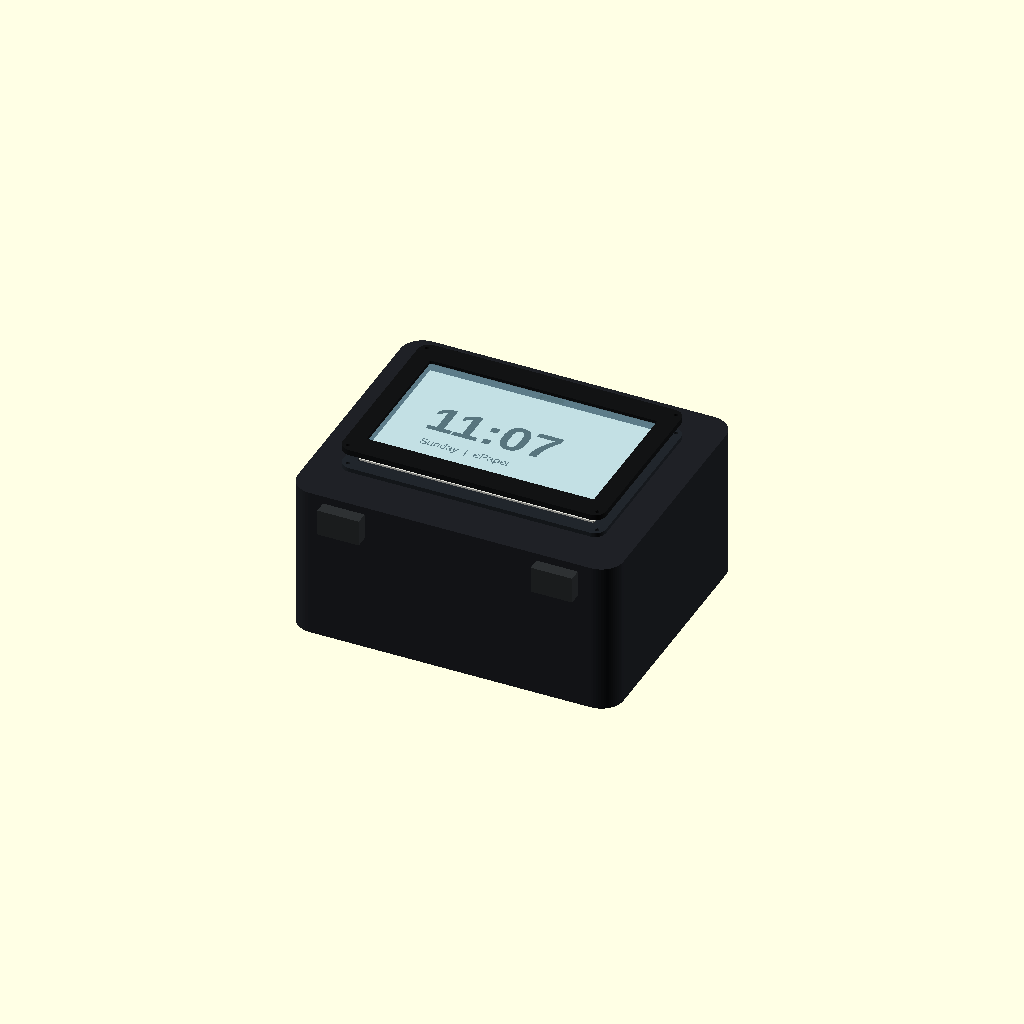
Cell 1: rendered with the file's own defaults.
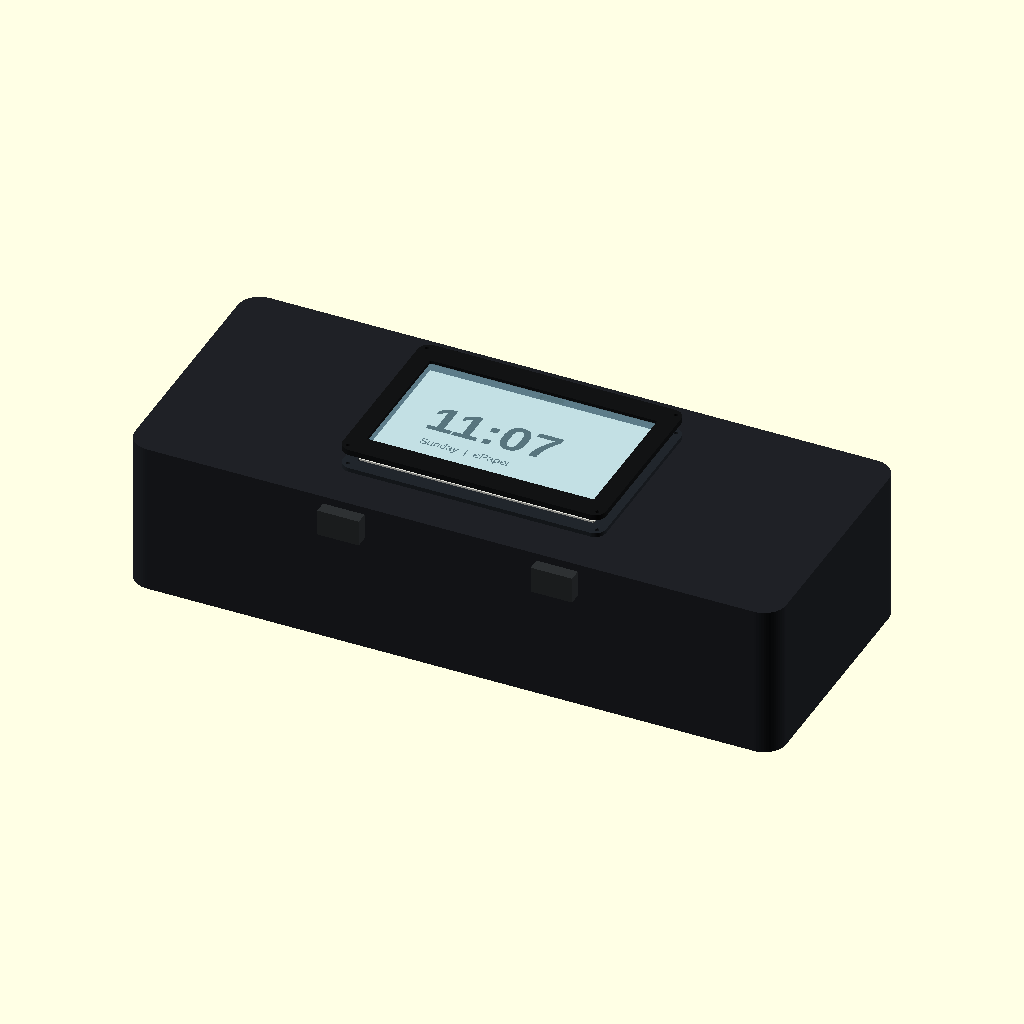
Cell 2: case_w = 470 (everything else at default).
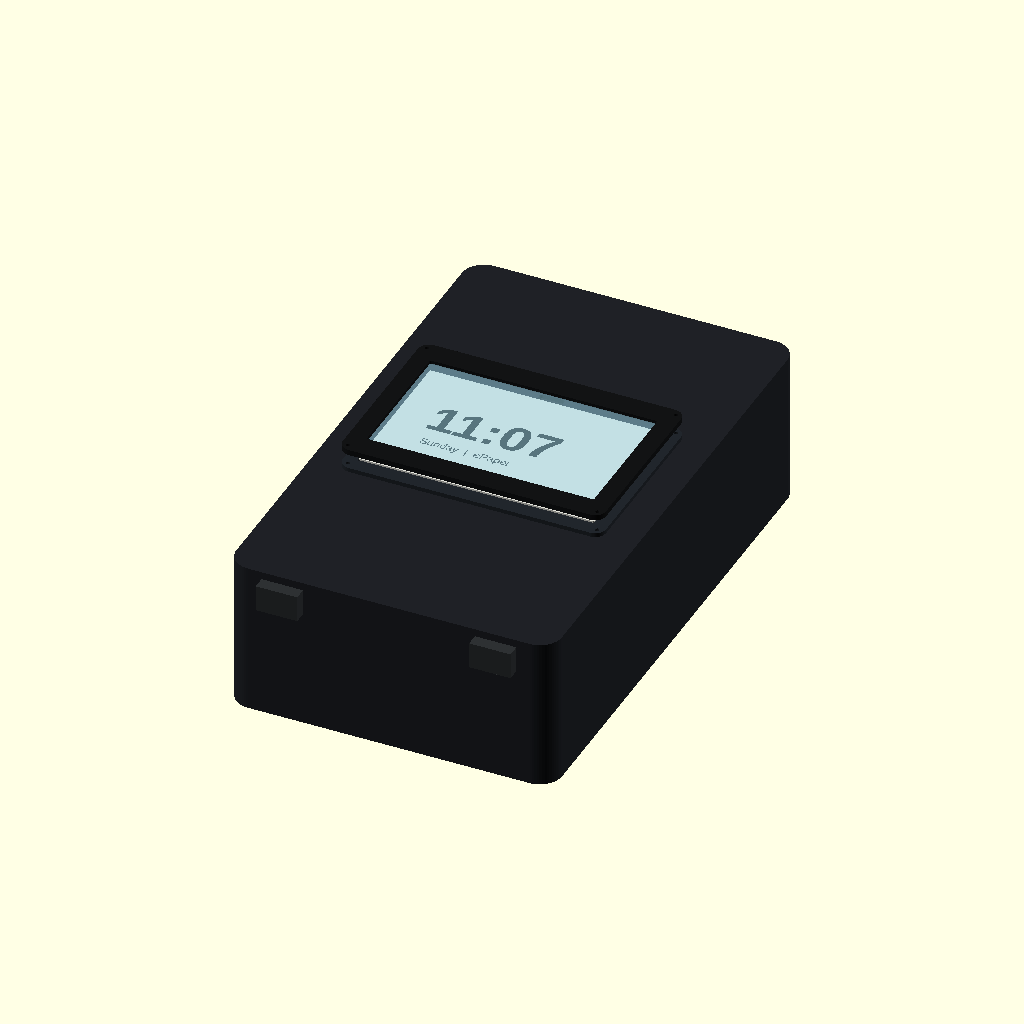
Cell 3: the same model with case_h = 381.
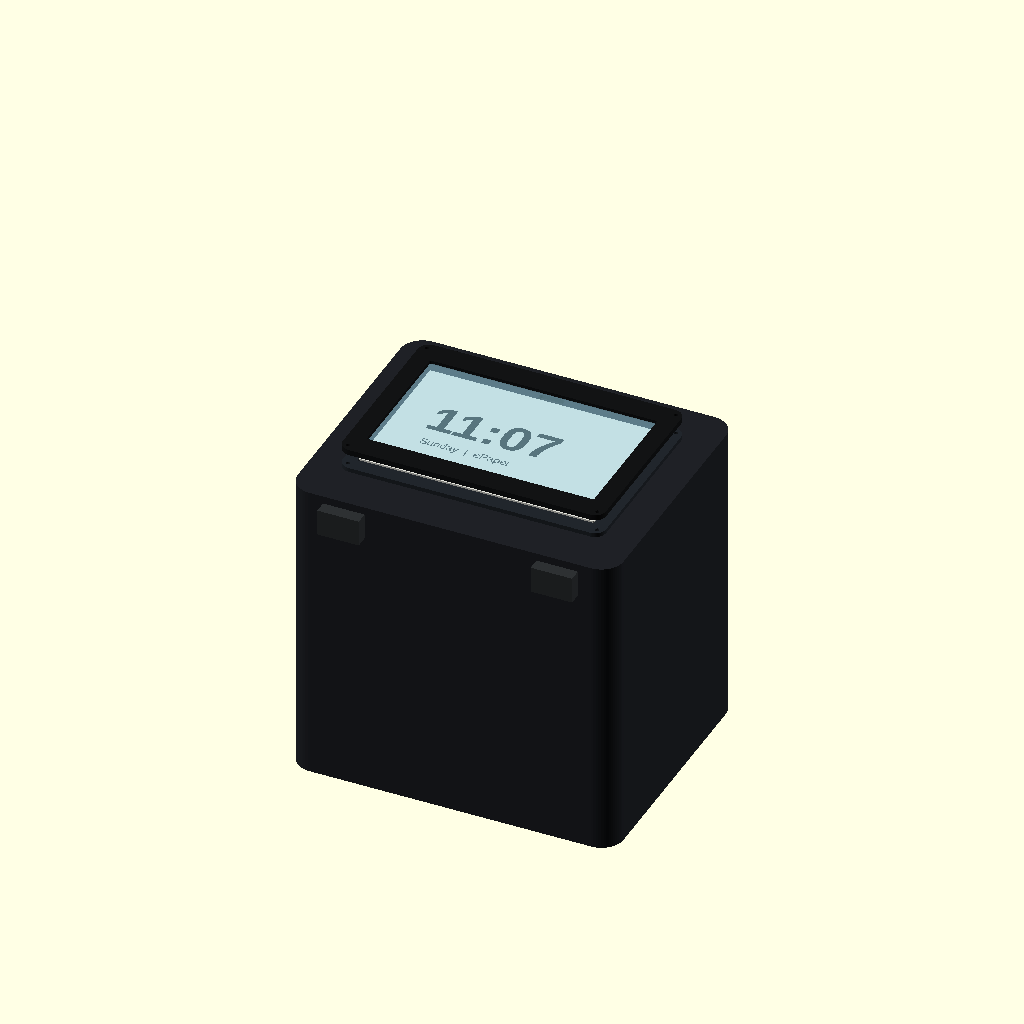
Cell 4 — case_depth set to 222.2, the other parameters unchanged.
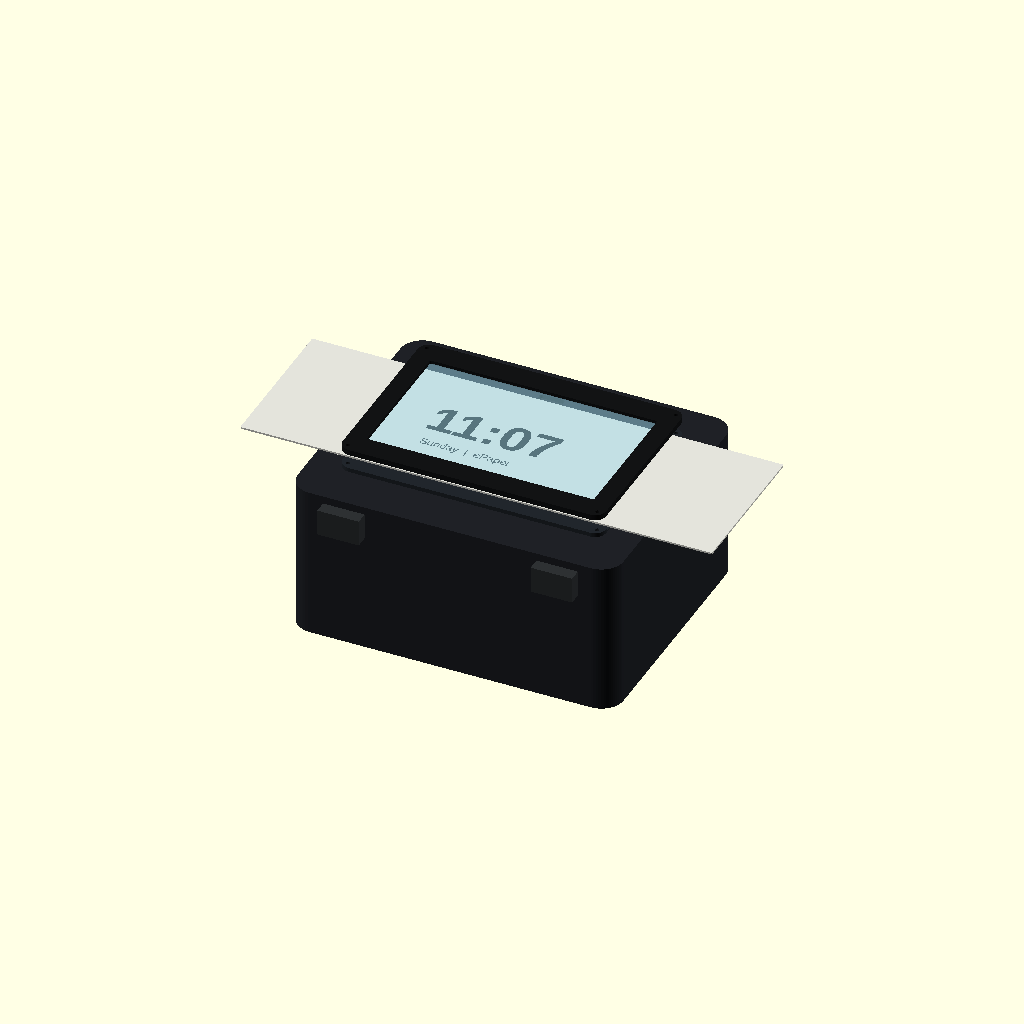
Cell 5: the same model with panel_w = 340.4.
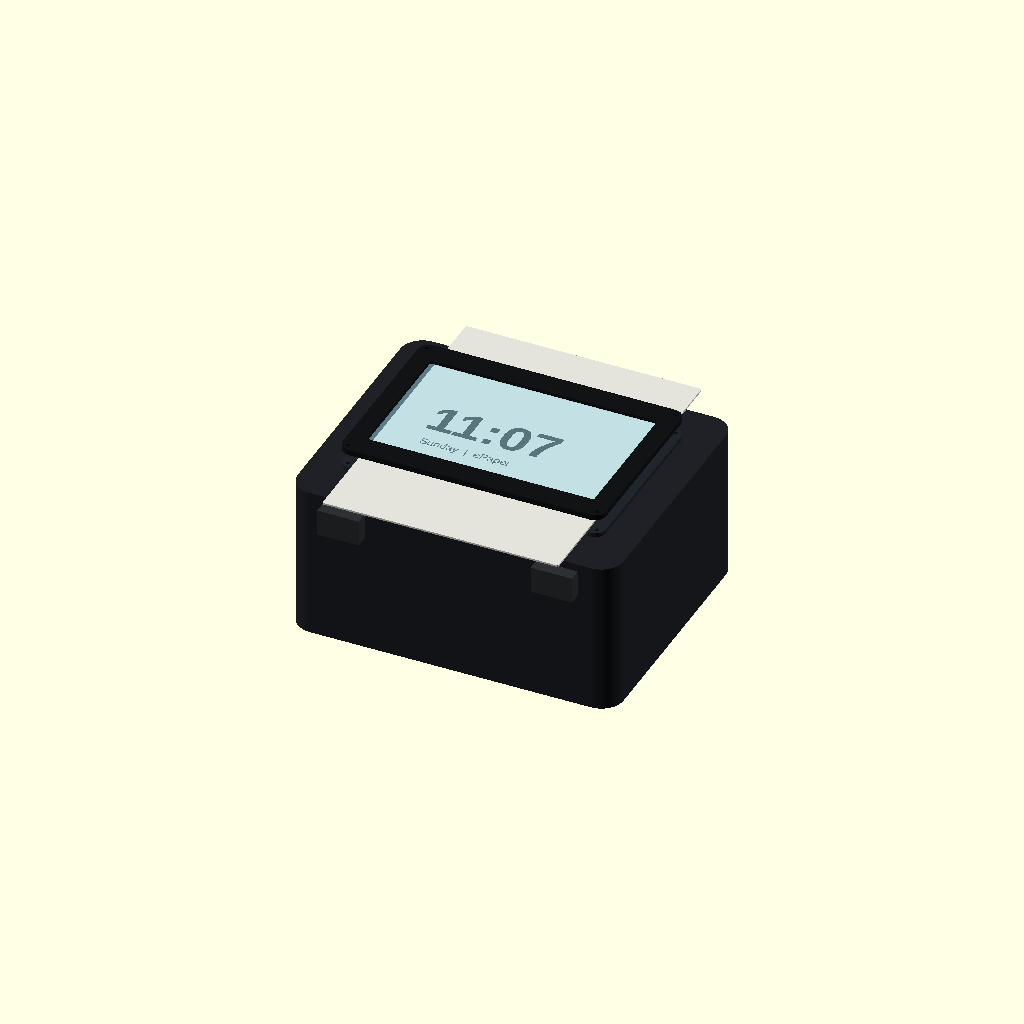
Cell 6: panel_h = 222.4 (everything else at default).
One fixed orthographic camera (rotation 55°, 0°, 25°; colour scheme Cornfield) for every cell.
The OpenSCAD source (03_EXISTING_DESIGN_SUPERSEDED/V1_printed_concept/eink_apache1800_mount.scad):
// Apache 1800 + Adafruit 7.5" e-paper exterior lid mounting concept
// All values millimeters. PROTOTYPE: check dimensions, fit and ribbon path before fabrication.
// Open this file in OpenSCAD. Set `part` below to: exploded, assembled, tray, bezel,
// window, case, drill_template, screen. For a printable STL, export tray and bezel separately.
// Design assumes a panel envelope 170.2 x 111.2 x 1.25 mm from UC8179-family datasheets.
// Confirm your actual #6396 panel, FPC tail direction and Apache lid contours.
$fn = 60;
part = "exploded";

case_w = 235;      // Apache 1800 approximate outer width (9-1/4 in)
case_h = 190.5;    // approximate outer depth (7-1/2 in)
case_depth = 111.1; // nominal overall height; simplified model only

panel_w = 170.2;
panel_h = 111.2;
panel_thickness = 1.25;
active_w = 163.2;
active_h = 97.72;

mount_w = 190;
mount_h = 132;
corner_r = 8;
tray_thick = 3.0;
panel_floor = 0.85;        // bottom thickness of display recess
pocket_w = panel_w + 1.1;
pocket_h = panel_h + 1.1;
bezel_thick = 4.0;
view_w = 164.0;           // active area with ~0.4mm margin per side
view_h = 98.5;
window_w = 175;
window_h = 115.5;
window_thick = 1.5;     // 0.060" polycarbonate nominal
window_fit = 0.5;       // total clearance across window width/height
bezel_rebate_depth = 1.7;
mount_hole_d = 2.9;      // M2.5 screw clearance, adjust for printer
hole_x = 90;
hole_y = 61;
nut_pocket_d = 5.7;     // M2.5 hex-nut access from back of tray
slot_w = 18;
slot_h = 10;
slot_y = 58.7;         // hinge-facing edge; CHECK FPC tail exit location!

module rounded_2d(w,h,r) {
    hull() for (x=[-w/2+r,w/2-r], y=[-h/2+r,h/2-r])
        translate([x,y]) circle(r=r);
}
module at_holes() {
    for (x=[-hole_x,hole_x], y=[-hole_y,hole_y])
        translate([x,y,0]) children();
}
module plate(w,h,t,r=corner_r){
    linear_extrude(height=t) rounded_2d(w,h,r);
}
module tray(){
    difference(){
        plate(mount_w,mount_h,tray_thick);
        // Flat-bottom recess supports the glass panel; flexible gasket tape is optional.
        translate([0,0,panel_floor])
            linear_extrude(height=tray_thick-panel_floor+0.2)
                rounded_2d(pocket_w,pocket_h,1.0);
        // Cable pass-through: drill/smooth the corresponding slot in the CASE LID separately.
        // The cut joins the pocket at the hinge-facing (+Y) edge, not the latched edge.
        translate([0,slot_y,-0.1])
            linear_extrude(height=tray_thick+0.2)
                rounded_2d(slot_w,slot_h,2);
        // Bezel through-bolts; not fasteners through the case lid.
        at_holes() translate([0,0,-0.1]) cylinder(d=mount_hole_d,h=tray_thick+0.2);
        // Captive M2.5 nylon nut relief pockets on tray underside.
        at_holes() translate([0,0,-0.1]) cylinder(d=nut_pocket_d,h=2.1,$fn=6);
    }
}
module bezel(){
    difference(){
        plate(mount_w,mount_h,bezel_thick);
        // Main viewing opening, leaves at least ~3 mm of glass-panel rim captured.
        translate([0,0,-0.1])
            linear_extrude(height=bezel_thick+0.2)
                rounded_2d(view_w,view_h,1.0);
        // Underside rebate traps a loose-cut polycarbonate protection window.
        translate([0,0,-0.1])
            linear_extrude(height=bezel_rebate_depth+0.1)
                rounded_2d(window_w+window_fit,window_h+window_fit,1.0);
        at_holes() translate([0,0,-0.1]) cylinder(d=mount_hole_d,h=bezel_thick+0.2);
    }
}
module window(){
    plate(window_w,window_h,window_thick,1.0);
}
module screen(){
    color([0.89,0.89,0.86]) plate(panel_w,panel_h,panel_thickness,1);
}
module case_mock(){
    // Envelope only; NOT a replacement for measuring the curved polypropylene lid.
    color([0.12,0.13,0.15])
        translate([0,0,-case_depth]) plate(case_w,case_h,case_depth,16);
    // hinge-side legend
    color([0.26,0.27,0.30])
        for (x=[-80,80]) translate([x,case_h/2+3,-17]) cube([45,12,13],center=true);
    // latch-side blocks
    color([0.18,0.19,0.2])
        for (x=[-77,77]) translate([x,-case_h/2-3,-15]) cube([30,12,19],center=true);
}
module panel_gfx(){
    // Visual text only, not engraved/printed; shows screen orientation.
    color([0.09,0.09,0.09]) translate([-62,-6,1.8])
        linear_extrude(0.05) text("11:07",size=27,font="Liberation Sans:style=Bold");
    color([0.15,0.15,0.15]) translate([-57,-23,1.8])
        linear_extrude(0.05) text("Sunday  |  ePaper",size=6,font="Liberation Sans");
}
module assembly(explode=0){
    case_mock();
    color([0.13,0.15,0.17]) translate([0,0,explode*0.2]) tray();
    translate([0,0,panel_floor+explode*0.40]) {
        screen(); panel_gfx();
    }
    color([0.62,0.85,0.92,0.28])
        translate([0,0,tray_thick+explode*0.60]) window();
    color([0.07,0.075,0.08])
        translate([0,0,tray_thick+explode]) bezel();
    // Schematic flex tail, not shaped to an exact cable-length curve.
    color([0.75,0.49,0.10]) translate([0,60,tray_thick+explode*.40]) cube([12,30,.25],center=true);
}
if(part == "tray") tray();
else if(part == "bezel") bezel();
else if(part == "window") window();
else if(part == "case") case_mock();
else if(part == "screen") screen();
else if(part == "assembled") assembly(0);
else if(part == "exploded") assembly(13);
else if(part == "drill_template") {
   // CAUTION: slot only, not screw holes; no holes in glass.
   linear_extrude(0.3) translate([0,slot_y]) rounded_2d(slot_w,slot_h,2);
}
Parameter table extracted from the source (name, type, default, range or options):
part: string, default "exploded"
case_w: number, default 235
case_h: number, default 190.5
case_depth: number, default 111.1
panel_w: number, default 170.2
panel_h: number, default 111.2
panel_thickness: number, default 1.25
active_w: number, default 163.2
active_h: number, default 97.72
mount_w: number, default 190
mount_h: number, default 132
corner_r: number, default 8
tray_thick: number, default 3
panel_floor: number, default 0.85
bezel_thick: number, default 4
view_w: number, default 164
view_h: number, default 98.5
window_w: number, default 175
window_h: number, default 115.5
window_thick: number, default 1.5
window_fit: number, default 0.5
bezel_rebate_depth: number, default 1.7
mount_hole_d: number, default 2.9
hole_x: number, default 90
hole_y: number, default 61
nut_pocket_d: number, default 5.7
slot_w: number, default 18
slot_h: number, default 10
slot_y: number, default 58.7
